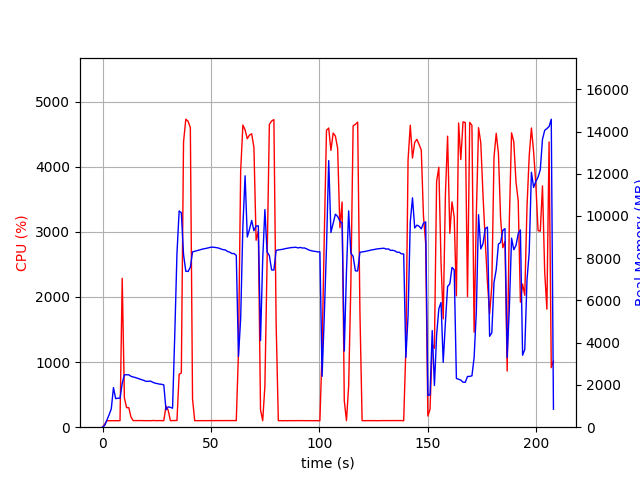

Source data for this figure (header and first rows):
elapsed_time, nproc, cpu, mem_real, mem_virtual
4.601478576660156e-05, 1, 0.0, 7.996, 3185
1.007, 1, 47.6, 87.72, 770.2
2.016, 1, 100.1, 331.7, 1894
3.024, 1, 100.2, 587.7, 3174
4.032, 1, 99.3, 867.7, 3174
5.039, 1, 100.3, 1874, 5740
6.048, 1, 99.2, 1354, 5740
7.057, 1, 100.1, 1372, 5228
8.065, 1, 100.1, 1372, 5228
9.074, 1, 2287, 2075, 9845
10.08, 1, 449.4, 2484, 10198
11.09, 1, 299.6, 2484, 10198
12.1, 1, 301.2, 2480, 10238
13.11, 1, 157.6, 2412, 10238
14.12, 1, 101.2, 2378, 10238
15.12, 1, 102.1, 2353, 10238
16.13, 1, 101.1, 2318, 10238
17.14, 1, 101.9, 2285, 10238
18.16, 1, 100.9, 2252, 10238
19.17, 1, 101.0, 2210, 10238
20.18, 1, 99.9, 2169, 10238
21.19, 1, 100.9, 2177, 10238
22.2, 1, 99.9, 2180, 10334
23.21, 1, 102.8, 2126, 10334
24.22, 1, 100.9, 2085, 10334
25.23, 1, 99.9, 2066, 10334
26.24, 1, 101.9, 2039, 10334
27.25, 1, 100.8, 2032, 10334
28.26, 1, 100.0, 2003, 10334
29.28, 1, 325.5, 822.3, 10430
30.29, 1, 259.8, 961.8, 11994
31.3, 1, 100.8, 942.1, 11994
32.31, 1, 101.9, 900.3, 11994
33.32, 1, 101.8, 4365, 38148
34.33, 1, 102.8, 8208, 38148
35.34, 1, 814.3, 10240, 38148
36.36, 1, 832.0, 10151, 38148
37.37, 1, 4381, 8174, 38148
38.42, 1, 4731, 7382, 38148
39.47, 1, 4698, 7373, 38148
40.51, 1, 4603, 7575, 38205
41.52, 1, 433.4, 8300, 38841
42.53, 1, 100.2, 8330, 38841
43.54, 1, 100.3, 8358, 38841
44.55, 1, 99.2, 8386, 38841
45.56, 1, 100.1, 8416, 38841
46.56, 1, 101.2, 8444, 38841
47.57, 1, 100.1, 8461, 38841
48.58, 1, 101.2, 8488, 38841
49.59, 1, 100.2, 8511, 38841
50.6, 1, 100.1, 8528, 38841
51.61, 1, 102.1, 8517, 38841
52.61, 1, 101.1, 8502, 38841
53.62, 1, 101.1, 8478, 38841
54.63, 1, 102.1, 8438, 38841
55.64, 1, 100.9, 8406, 38841
56.65, 1, 100.9, 8393, 38841
57.66, 1, 100.9, 8322, 38841
58.68, 1, 100.9, 8286, 38841
59.69, 1, 101.0, 8223, 38841
... 146 more rows
